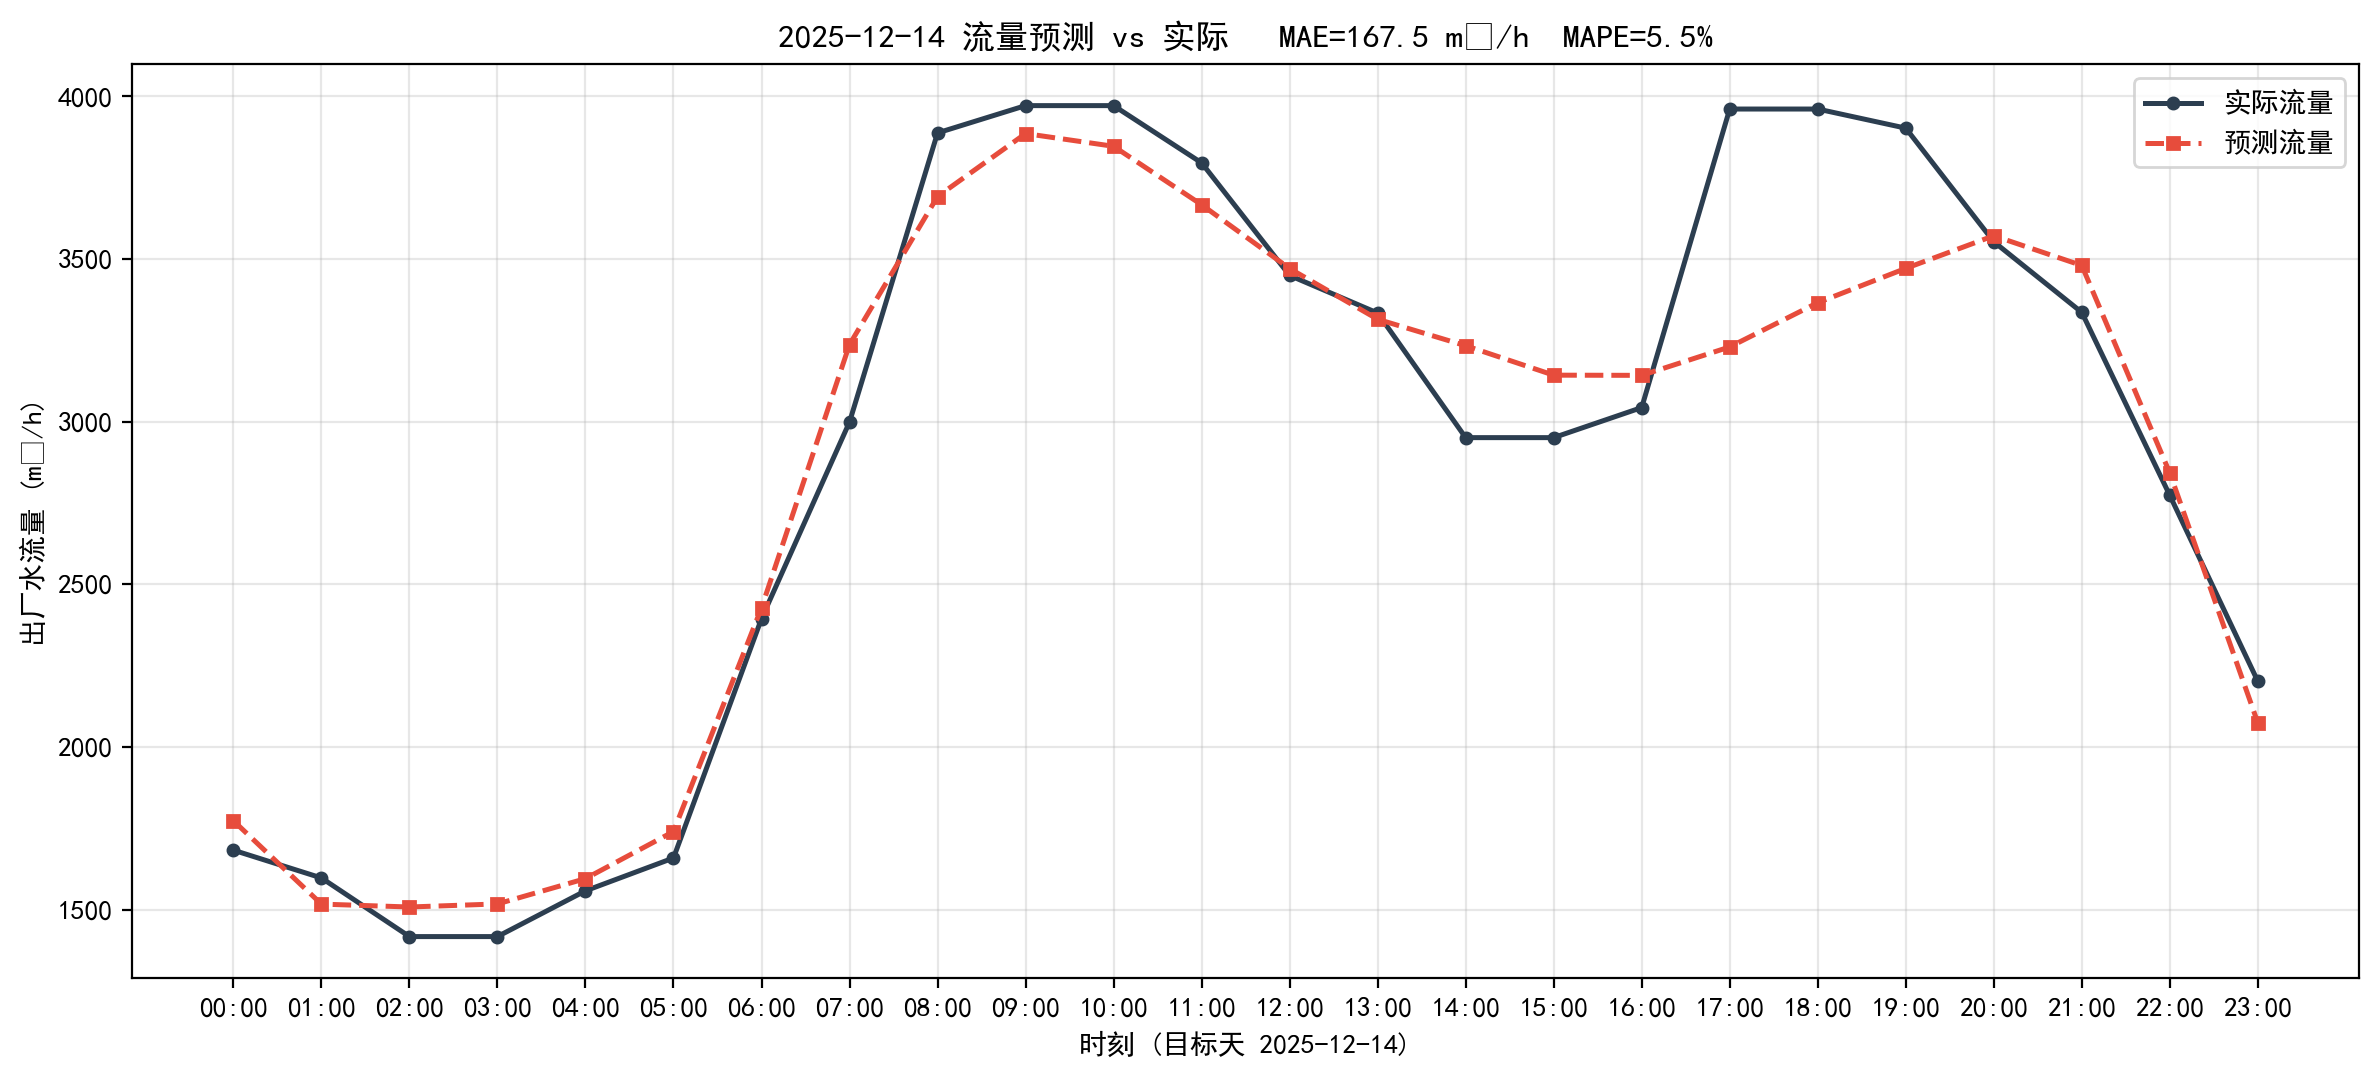

The data file committed next to this chart (first rows):
timestamp, actual, predict, abs_err
2025-12-14 00:00:00, 1682, 1773, 90.5
2025-12-14 01:00:00, 1597, 1517, 80.44
2025-12-14 02:00:00, 1417, 1508, 90.96
2025-12-14 03:00:00, 1417, 1517, 100.4
2025-12-14 04:00:00, 1557, 1595, 37.46
2025-12-14 05:00:00, 1658, 1740, 81.25
2025-12-14 06:00:00, 2394, 2427, 33.28
2025-12-14 07:00:00, 2999, 3237, 238.2
2025-12-14 08:00:00, 3887, 3692, 195.5
2025-12-14 09:00:00, 3971, 3885, 85.95
2025-12-14 10:00:00, 3971, 3846, 125.1
2025-12-14 11:00:00, 3795, 3667, 128.7
2025-12-14 12:00:00, 3449, 3470, 21.25
2025-12-14 13:00:00, 3334, 3315, 19.1
2025-12-14 14:00:00, 2951, 3233, 282.5
2025-12-14 15:00:00, 2951, 3143, 192
2025-12-14 16:00:00, 3043, 3142, 99.02
2025-12-14 17:00:00, 3961, 3230, 731.4
2025-12-14 18:00:00, 3961, 3366, 595.4
2025-12-14 19:00:00, 3902, 3471, 431.1
2025-12-14 20:00:00, 3553, 3571, 18.42
2025-12-14 21:00:00, 3336, 3480, 144.2
2025-12-14 22:00:00, 2773, 2842, 69.02
2025-12-14 23:00:00, 2202, 2074, 127.7
